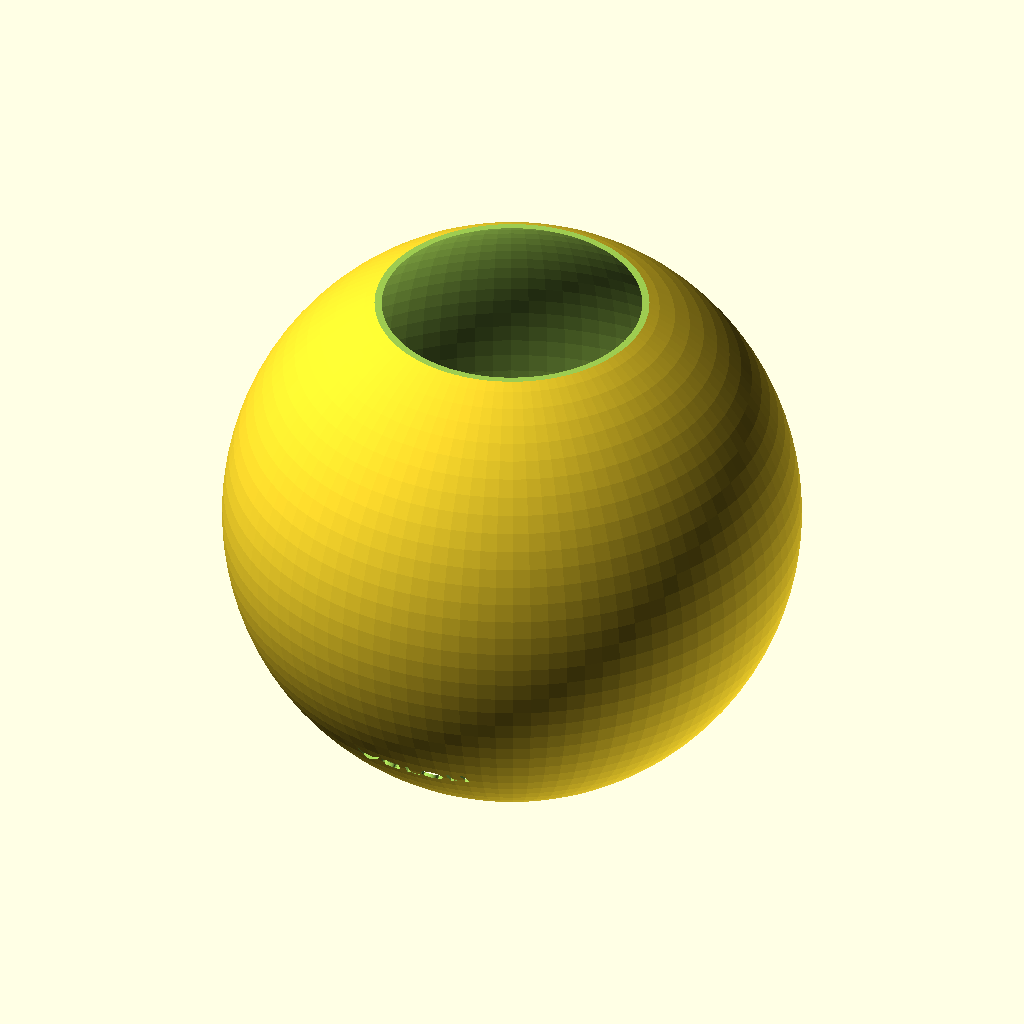
Cell 1 — every parameter at its default value.
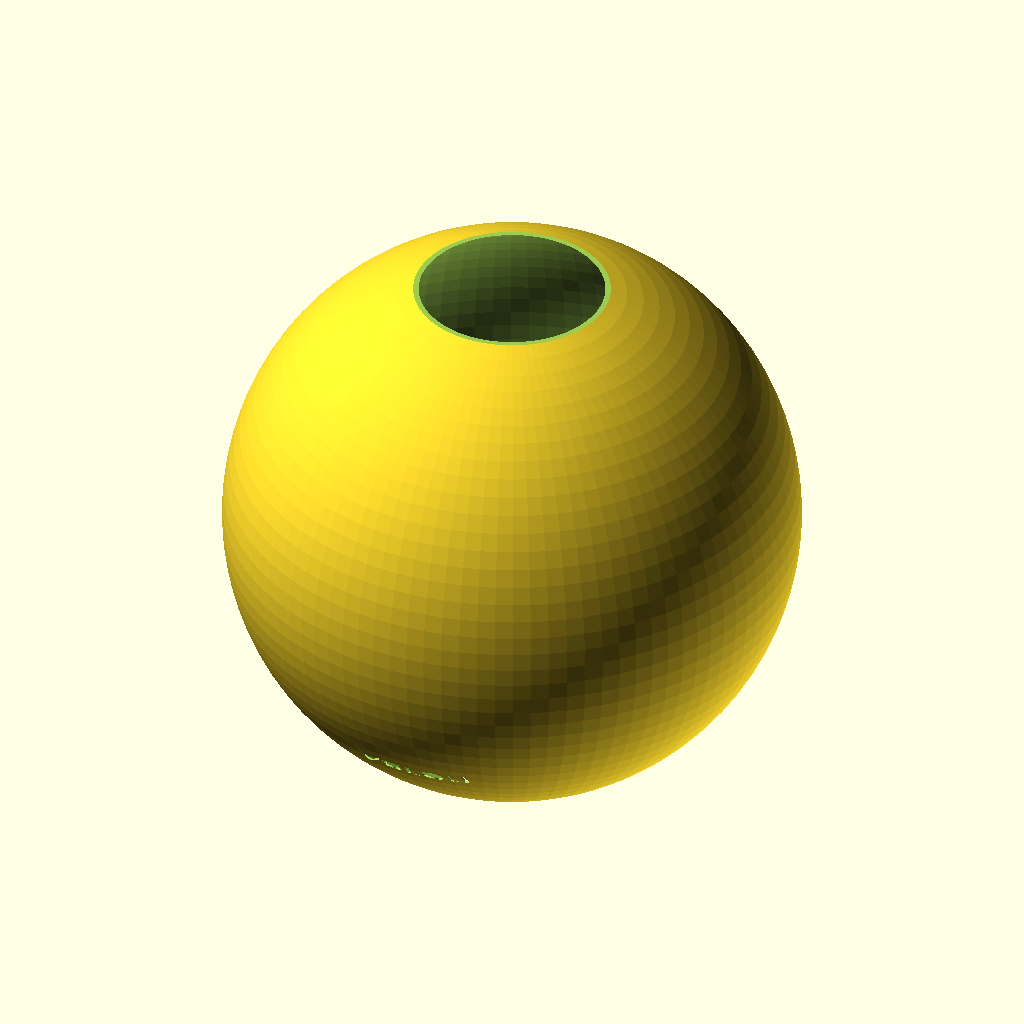
Cell 2: the same model with shell = 100.
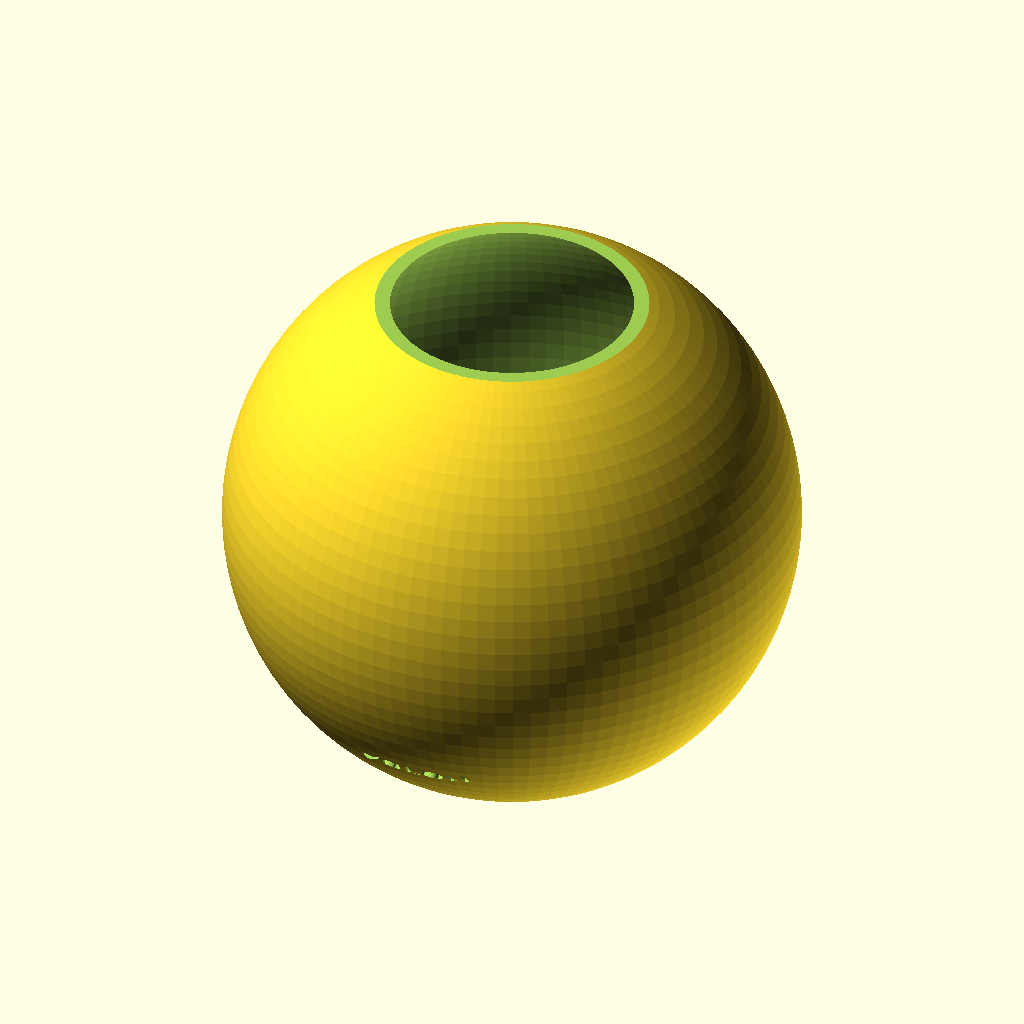
Cell 3: the same model with wall = 0.6.
The same orthographic view direction (rotation 55°, 0°, 25°; colour scheme Cornfield) for every cell, with the view re-fitted per cell, so scale and position can differ between cells.
OpenSCAD source file stereo_test.scad:
text="Aaron";

light=50;
y=150;
seat=300;

shell=50;
wall=0.3;

$fn=100;

ends=3;

translate([0,0,light])
color("white")
sphere(d=5);


module ball() {
    difference() {
        translate([0,0,light])
        difference() {
            sphere(d=shell);
            sphere(d=shell-wall*2);
        }
        cuts();
        translate([0,0,-shell+light-shell/2+ends])
        cylinder(d=shell,h=shell);
        translate([0,0,light+shell/2-ends])
        cylinder(d=shell,h=shell);
    }
}

ball();

module cuts() {
    linear_extrude(height=light,scale=0.01)
    shadow();
}
module shadow() {
    translate([0,-y/2,0])
    text("Aaron",halign="center",font="Yep");
    mirror([0,1,0])
    translate([0,-y/2,0])
    text("Susan",halign="center",font="Yep");
}
Customizer parameters (derived from the source; name, type, default, range or options):
text: string, default "Aaron"
light: number, default 50
y: number, default 150
seat: number, default 300
shell: number, default 50
wall: number, default 0.3
ends: number, default 3
